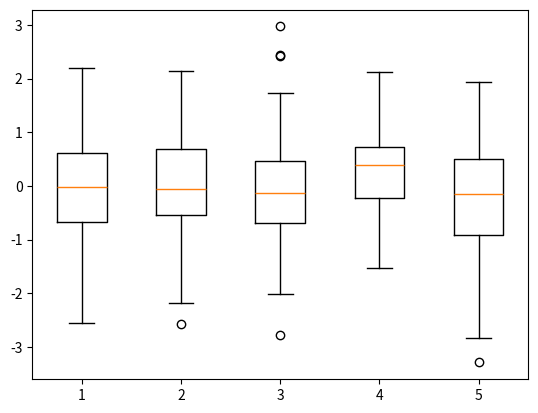

The matplotlib source for this figure:
#Matplotlib Plotting
#Autor: Javier Arturo Hernández Sosa
#Fecha: 30/Sep/2017
# [redacted]
#Gráfica de Caja y Bigotes Multiple

import numpy as np
import matplotlib.pyplot as plt

#Generamos una matriz de 100 elementos cada uno entre (0,1)
data = np.random.randn(100,5)
#Gráfica de Caja Multiple
plt.boxplot(data)
plt.show()